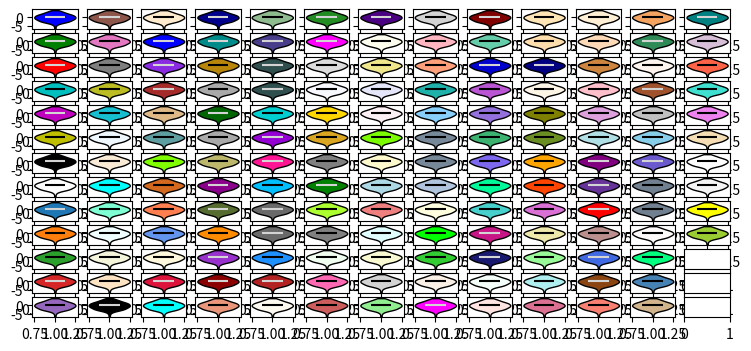

This chart was generated by the following Python code:
import matplotlib.pyplot as plt
import matplotlib.colors as mcolors
import numpy as np


def adjacent_values(vals, q1, q3):
    upper_adjacent_value = q3 + (q3 - q1) * 1.5
    upper_adjacent_value = np.clip(upper_adjacent_value, q3, vals[-1])

    lower_adjacent_value = q1 - (q3 - q1) * 1.5
    lower_adjacent_value = np.clip(lower_adjacent_value, vals[0], q1)
    return lower_adjacent_value, upper_adjacent_value


def set_axis_style(ax, labels):
    ax.set_xticks(np.arange(1, len(labels) + 1), labels=labels)
    ax.set_xlim(0.25, len(labels) + 0.75)
    ax.set_xlabel('Sample name')


def inv(hex):
    return '#' + ''.join([hex(15 - int(c, 16))[2] for c in color[1:]])

def L(rgb):
    return (max(rgb) + min(rgb)) / 2

def luma(rgb):
    return 0.3 * rgb[0] + 0.59 * rgb[1] + 0.11 * rgb[2]

colors = mcolors.BASE_COLORS | mcolors.TABLEAU_COLORS | mcolors.CSS4_COLORS
Ls = {}
Lumas = {}
for c in colors:
    rgb = mcolors.to_rgb(c)
    Ls[c] = L(rgb)
    Lumas[c] = luma(rgb)
print("lightgrey:", Ls["lightgrey"], Lumas["lightgrey"])


# create test data
np.random.seed(19680801)
data = sorted(np.random.normal(0, 2, 100))
fig, ax = plt.subplots(nrows=13, ncols=13, figsize=(9, 4), sharey=True)

row = 0
column = 0
for color in colors:
    parts = ax[row][column].violinplot(data, showmedians=True, showextrema=False)
    line_color = ("lightgrey", "k")[abs(Lumas[color] - Lumas["lightgrey"]) < 0.4]
    parts['bodies'][0].set_facecolor(color)
    parts['bodies'][0].set_edgecolor('k')
    parts['bodies'][0].set_alpha(1)

    #parts['cmins'].set_edgecolor(line_color)
    #parts['cmaxes'].set_edgecolor(line_color)
    #parts['cbars'].set_edgecolor(line_color)
    parts['cmedians'].set_edgecolor(line_color)

    if row < 12:
        row += 1
    else:
        row = 0
        column += 1 
#plt.subplots_adjust(bottom=0.15, wspace=0.05)
plt.show()